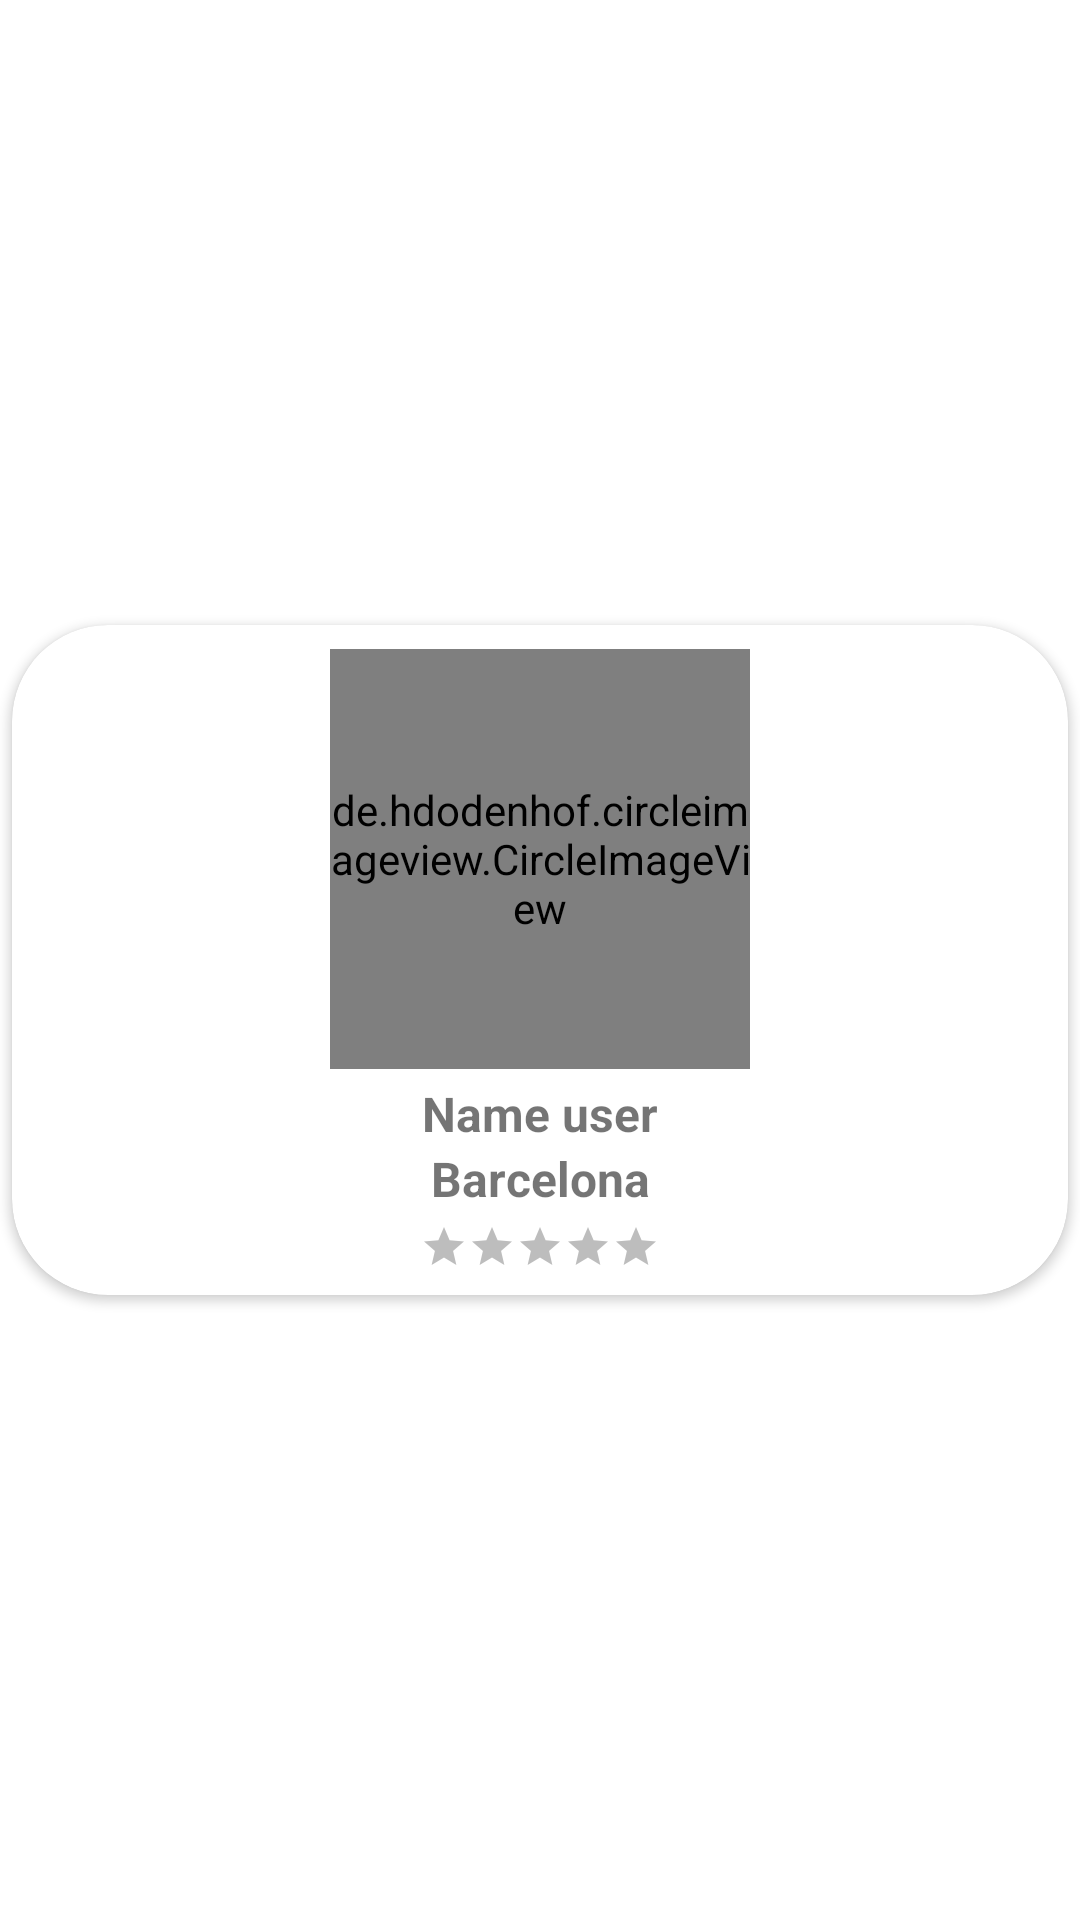

Layout XML and referenced resources for this Android screen:
<!-- AndroidManifest.xml: application theme Theme.Trimexp -->
<!-- res/layout/card_users_favourites.xml -->
<?xml version="1.0" encoding="utf-8"?>
<LinearLayout
    xmlns:android="http://schemas.android.com/apk/res/android"
    xmlns:app="http://schemas.android.com/apk/res-auto"
    xmlns:tools="http://schemas.android.com/tools"
    android:layout_width="match_parent"
    android:layout_height="wrap_content"
    android:gravity="center">

    <androidx.cardview.widget.CardView
        android:id="@+id/cardView_experience"
        android:layout_width="match_parent"
        android:layout_height="wrap_content"
        android:layout_gravity="center"
        android:layout_marginTop="4dp"
        android:layout_marginStart="4dp"
        android:layout_marginEnd="4dp"
        android:layout_marginBottom="4dp"

        app:cardCornerRadius="32dp">


        <LinearLayout
            android:layout_width="match_parent"
            android:layout_height="wrap_content"
            android:orientation="vertical"
            android:padding="4dp">


            <de.hdodenhof.circleimageview.CircleImageView
                android:id="@+id/imageView_photoUserFav"
                android:layout_width="140dp"
                android:layout_height="140dp"
                android:layout_gravity="center"
                android:layout_marginTop="4dp"
                android:scaleType="centerCrop"
                app:srcCompat="@android:drawable/btn_star_big_on" />

                <TextView
                    android:id="@+id/textView_nameUserFav"
                    android:layout_width="match_parent"
                    android:layout_height="wrap_content"
                    android:layout_marginTop="4dp"
                    android:ellipsize="end"
                    android:gravity="center"
                    android:maxLines="1"
                    android:text="Name user"
                    android:textSize="16dp"
                    android:textStyle="bold" />

            <TextView
                android:id="@+id/textView_locationUserFav"
                android:layout_width="match_parent"
                android:layout_height="wrap_content"
                android:ellipsize="end"
                android:gravity="center"
                android:maxLines="1"
                android:text="Barcelona"
                android:textSize="16dp"
                android:textStyle="bold" />

            <RatingBar
                android:id="@+id/ratingBar_user"
                style="@style/Widget.AppCompat.RatingBar.Small"
                android:layout_width="wrap_content"
                android:layout_height="wrap_content"
                android:paddingBottom="4dp"
                android:paddingTop="4dp"
                android:layout_gravity="center"
                android:secondaryProgressTint="@color/quantum_amber500"
                android:progressBackgroundTint="@color/quantum_amber500"
                android:progressTint="@color/quantum_amber500"/>

        </LinearLayout>

    </androidx.cardview.widget.CardView>



</LinearLayout>
<!-- resources referenced by this layout -->
<resources>
  <style name="Theme.Trimexp" parent="Theme.MaterialComponents.DayNight.NoActionBar">
          
          <item name="colorPrimary">@color/purple_500</item>
          <item name="colorPrimaryVariant">@color/blue_1</item>
          <item name="colorOnPrimary">@color/white</item>
          
          <item name="colorSecondary">@color/teal_200</item>
          <item name="colorSecondaryVariant">@color/teal_700</item>
          <item name="colorOnSecondary">@color/black</item>
          
          <item name="android:statusBarColor" tools:targetApi="l">?attr/colorPrimaryVariant</item>
          
      </style>
  <color name="purple_500">#FF6200EE</color>
  <color name="blue_1">#688db9</color>
  <color name="white">#FFFFFFFF</color>
  <color name="teal_200">#FF03DAC5</color>
  <color name="teal_700">#FF018786</color>
  <color name="black">#FF000000</color>
</resources>
